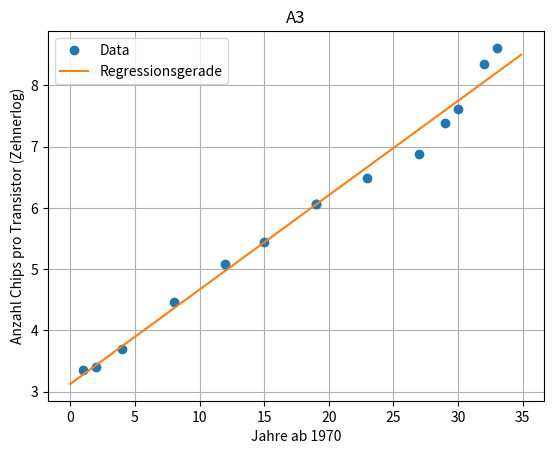
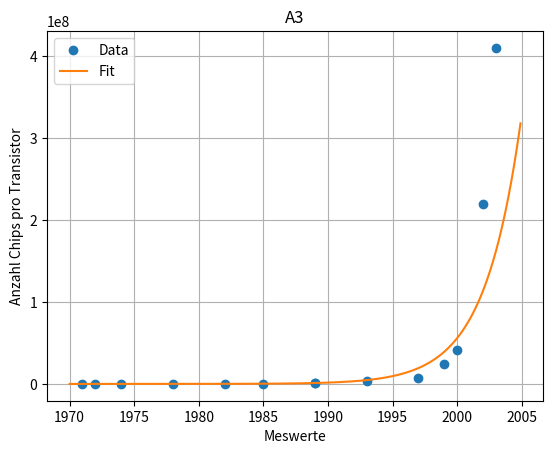

Source code (Python) for these figures, in order:
import numpy as np
import matplotlib.pyplot as plt

data = np.array([[1971, 2250.],
                 [1972, 2500.],
                 [1974, 5000.],
                 [1978, 29000.],
                 [1982, 120000.],
                 [1985, 275000.],
                 [1989, 1180000.],
                 [1989, 1180000.],
                 [1993, 3100000.],
                 [1997, 7500000.],
                 [1999, 24000000.],
                 [2000, 42000000.],
                 [2002, 220000000.],
                 [2003, 410000000.],
                 ])


def plotter(id, data, xlabel, ylabel, title):
    plt.figure(id)
    marker = 'o'
    linestyle = ''

    for i in range(0, len(data)):
        plt.plot(data[i][0], data[i][1], marker=marker, linestyle=linestyle, label=data[i][2])
        marker = ''
        linestyle = '-'

    plt.title(title)
    plt.xlabel(xlabel)
    plt.ylabel(ylabel)

    plt.grid()
    plt.legend()
    plt.show()


def f_basis(x, power=0):
    return pow(x, power)


def f(x, lam):
    return lam[0] * f_basis(x) + lam[1] * f_basis(x, 1)


def N(t, lam):
    return 10 ** f(t - 1970, lam)


n = data.shape[0]
m = 2
n_data = data[0:n, 1]
t_data = data[0:n, 0]
x_data = t_data - 1970
y_data = np.log10(n_data)

A = np.zeros((n, m))
for i in range(0, n):
    A[i, 0:m] = np.array([f_basis(x_data[i]), f_basis(x_data[i], 1)])

Q, R = np.linalg.qr(A)
Q_T = np.transpose(Q)
lambada = np.linalg.solve(R, Q_T @ y_data)
print(f"lambda = {lambada}")

x_plot = np.arange(0, 35, 0.1)
y_plot = f(x_plot, lambada)

plotter(1, [[x_data, y_data, 'Data'], [x_plot, y_plot, 'Regressionsgerade']], 'Jahre ab 1970',
        'Anzahl Chips pro Transistor (Zehnerlog)', 'A3')

t_plot = np.arange(1970, 2005, 0.1)
N_plot = N(t_plot, lambada)
plotter(2, [[t_data, n_data, 'Data'], [t_plot, N_plot, 'Fit']], 'Meswerte', 'Anzahl Chips pro Transistor', 'A3')

a = 10 ** (lambada[0] - 1970 * lambada[1])
b = lambada[1]

print(f"N(2015) extrapoliert = {N(2015, lambada)}")
print(f"a = {a}")
print(f"b = {b}")
print(f"T = {np.log10(2) / b}")